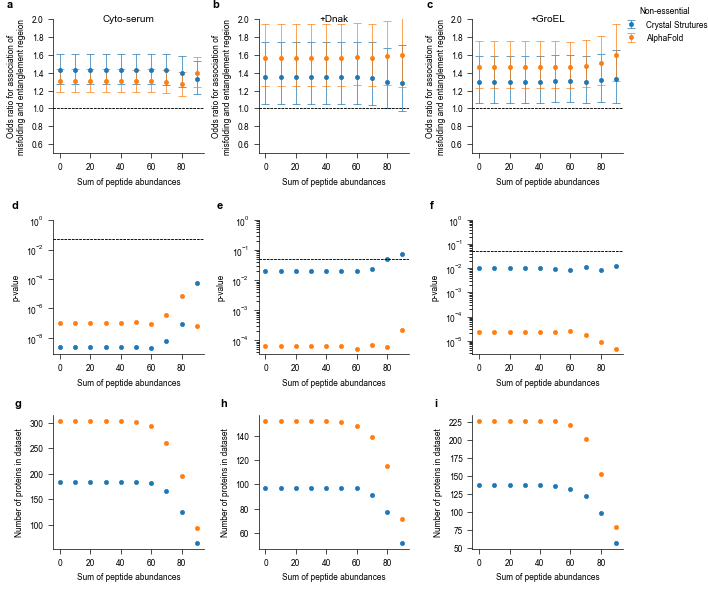

The table this chart was drawn from, first rows:
, buff, spa, cov, OR, OR_lb, OR_ub, pvalues, n, label
0, C, 0, 50, 1.432, 1.273, 1.611, 2.416554067963261e-09, 183, EXP
1, C, 10, 50, 1.432, 1.273, 1.611, 2.416554067963261e-09, 183, EXP
2, C, 20, 50, 1.432, 1.273, 1.611, 2.416554067963261e-09, 183, EXP
3, C, 30, 50, 1.432, 1.273, 1.611, 2.416554067963261e-09, 183, EXP
4, C, 40, 50, 1.432, 1.273, 1.611, 2.416554067963261e-09, 183, EXP
5, C, 50, 50, 1.432, 1.273, 1.611, 2.416554067963261e-09, 183, EXP
6, C, 60, 50, 1.435, 1.275, 1.614, 1.9610599810704343e-09, 182, EXP
7, C, 70, 50, 1.426, 1.265, 1.606, 6.027246701734157e-09, 166, EXP
8, C, 80, 50, 1.401, 1.237, 1.586, 9.449703997077564e-08, 125, EXP
9, C, 90, 50, 1.333, 1.16, 1.534, 5.601461833859567e-05, 65, EXP
10, CD, 0, 50, 1.351, 1.047, 1.742, 0.02067, 97, EXP
11, CD, 10, 50, 1.351, 1.047, 1.742, 0.02067, 97, EXP
12, CD, 20, 50, 1.351, 1.047, 1.742, 0.02067, 97, EXP
13, CD, 30, 50, 1.351, 1.047, 1.742, 0.02067, 97, EXP
14, CD, 40, 50, 1.351, 1.047, 1.742, 0.02067, 97, EXP
15, CD, 50, 50, 1.351, 1.047, 1.742, 0.02067, 97, EXP
16, CD, 60, 50, 1.351, 1.047, 1.742, 0.02067, 97, EXP
17, CD, 70, 50, 1.346, 1.042, 1.74, 0.02285, 91, EXP
18, CD, 80, 50, 1.298, 1.001, 1.682, 0.04895, 77, EXP
19, CD, 90, 50, 1.291, 0.9734, 1.711, 0.07639, 52, EXP
20, CG, 0, 50, 1.3, 1.064, 1.587, 0.01029, 138, EXP
21, CG, 10, 50, 1.3, 1.064, 1.587, 0.01029, 138, EXP
22, CG, 20, 50, 1.3, 1.064, 1.587, 0.01029, 138, EXP
23, CG, 30, 50, 1.3, 1.064, 1.587, 0.01029, 138, EXP
24, CG, 40, 50, 1.3, 1.064, 1.587, 0.01029, 138, EXP
25, CG, 50, 50, 1.306, 1.069, 1.595, 0.009001, 137, EXP
26, CG, 60, 50, 1.307, 1.069, 1.597, 0.008871, 133, EXP
27, CG, 70, 50, 1.296, 1.06, 1.584, 0.01167, 123, EXP
28, CG, 80, 50, 1.316, 1.073, 1.614, 0.008564, 99, EXP
29, CG, 90, 50, 1.326, 1.063, 1.654, 0.01252, 58, EXP
0, C, 0, 50, 1.304, 1.183, 1.438, 1.0433913555374374e-07, 303, AF
1, C, 10, 50, 1.304, 1.183, 1.438, 1.0433913555374374e-07, 303, AF
2, C, 20, 50, 1.304, 1.183, 1.438, 1.0433913555374374e-07, 303, AF
3, C, 30, 50, 1.304, 1.183, 1.438, 1.0433913555374374e-07, 303, AF
4, C, 40, 50, 1.304, 1.183, 1.438, 1.0433913555374374e-07, 303, AF
5, C, 50, 50, 1.303, 1.182, 1.436, 1.1707796665483273e-07, 302, AF
6, C, 60, 50, 1.306, 1.184, 1.441, 8.991920785739185e-08, 294, AF
7, C, 70, 50, 1.295, 1.172, 1.43, 3.7151970166959813e-07, 259, AF
8, C, 80, 50, 1.269, 1.143, 1.408, 6.763450591584785e-06, 196, AF
9, C, 90, 50, 1.394, 1.236, 1.571, 5.9599035484581015e-08, 93, AF
10, CD, 0, 50, 1.563, 1.255, 1.946, 6.579528036088078e-05, 152, AF
11, CD, 10, 50, 1.563, 1.255, 1.946, 6.579528036088078e-05, 152, AF
12, CD, 20, 50, 1.563, 1.255, 1.946, 6.579528036088078e-05, 152, AF
13, CD, 30, 50, 1.563, 1.255, 1.946, 6.579528036088078e-05, 152, AF
14, CD, 40, 50, 1.563, 1.255, 1.946, 6.579528036088078e-05, 152, AF
15, CD, 50, 50, 1.564, 1.256, 1.946, 6.496786321896764e-05, 151, AF
16, CD, 60, 50, 1.573, 1.264, 1.96, 5.121763294813064e-05, 148, AF
17, CD, 70, 50, 1.566, 1.256, 1.952, 6.748012566437644e-05, 139, AF
18, CD, 80, 50, 1.583, 1.264, 1.982, 6.201748114853523e-05, 115, AF
19, CD, 90, 50, 1.596, 1.245, 2.046, 0.0002278, 71, AF
20, CG, 0, 50, 1.466, 1.228, 1.751, 2.357777920569681e-05, 227, AF
21, CG, 10, 50, 1.466, 1.228, 1.751, 2.357777920569681e-05, 227, AF
22, CG, 20, 50, 1.466, 1.228, 1.751, 2.357777920569681e-05, 227, AF
23, CG, 30, 50, 1.466, 1.228, 1.751, 2.357777920569681e-05, 227, AF
24, CG, 40, 50, 1.466, 1.228, 1.751, 2.357777920569681e-05, 227, AF
25, CG, 50, 50, 1.466, 1.228, 1.751, 2.357777920569681e-05, 227, AF
26, CG, 60, 50, 1.464, 1.226, 1.749, 2.531195443711276e-05, 221, AF
27, CG, 70, 50, 1.477, 1.236, 1.765, 1.762750063694085e-05, 202, AF
28, CG, 80, 50, 1.507, 1.257, 1.808, 9.079861926331034e-06, 154, AF
29, CG, 90, 50, 1.594, 1.306, 1.944, 4.539864359109913e-06, 79, AF
